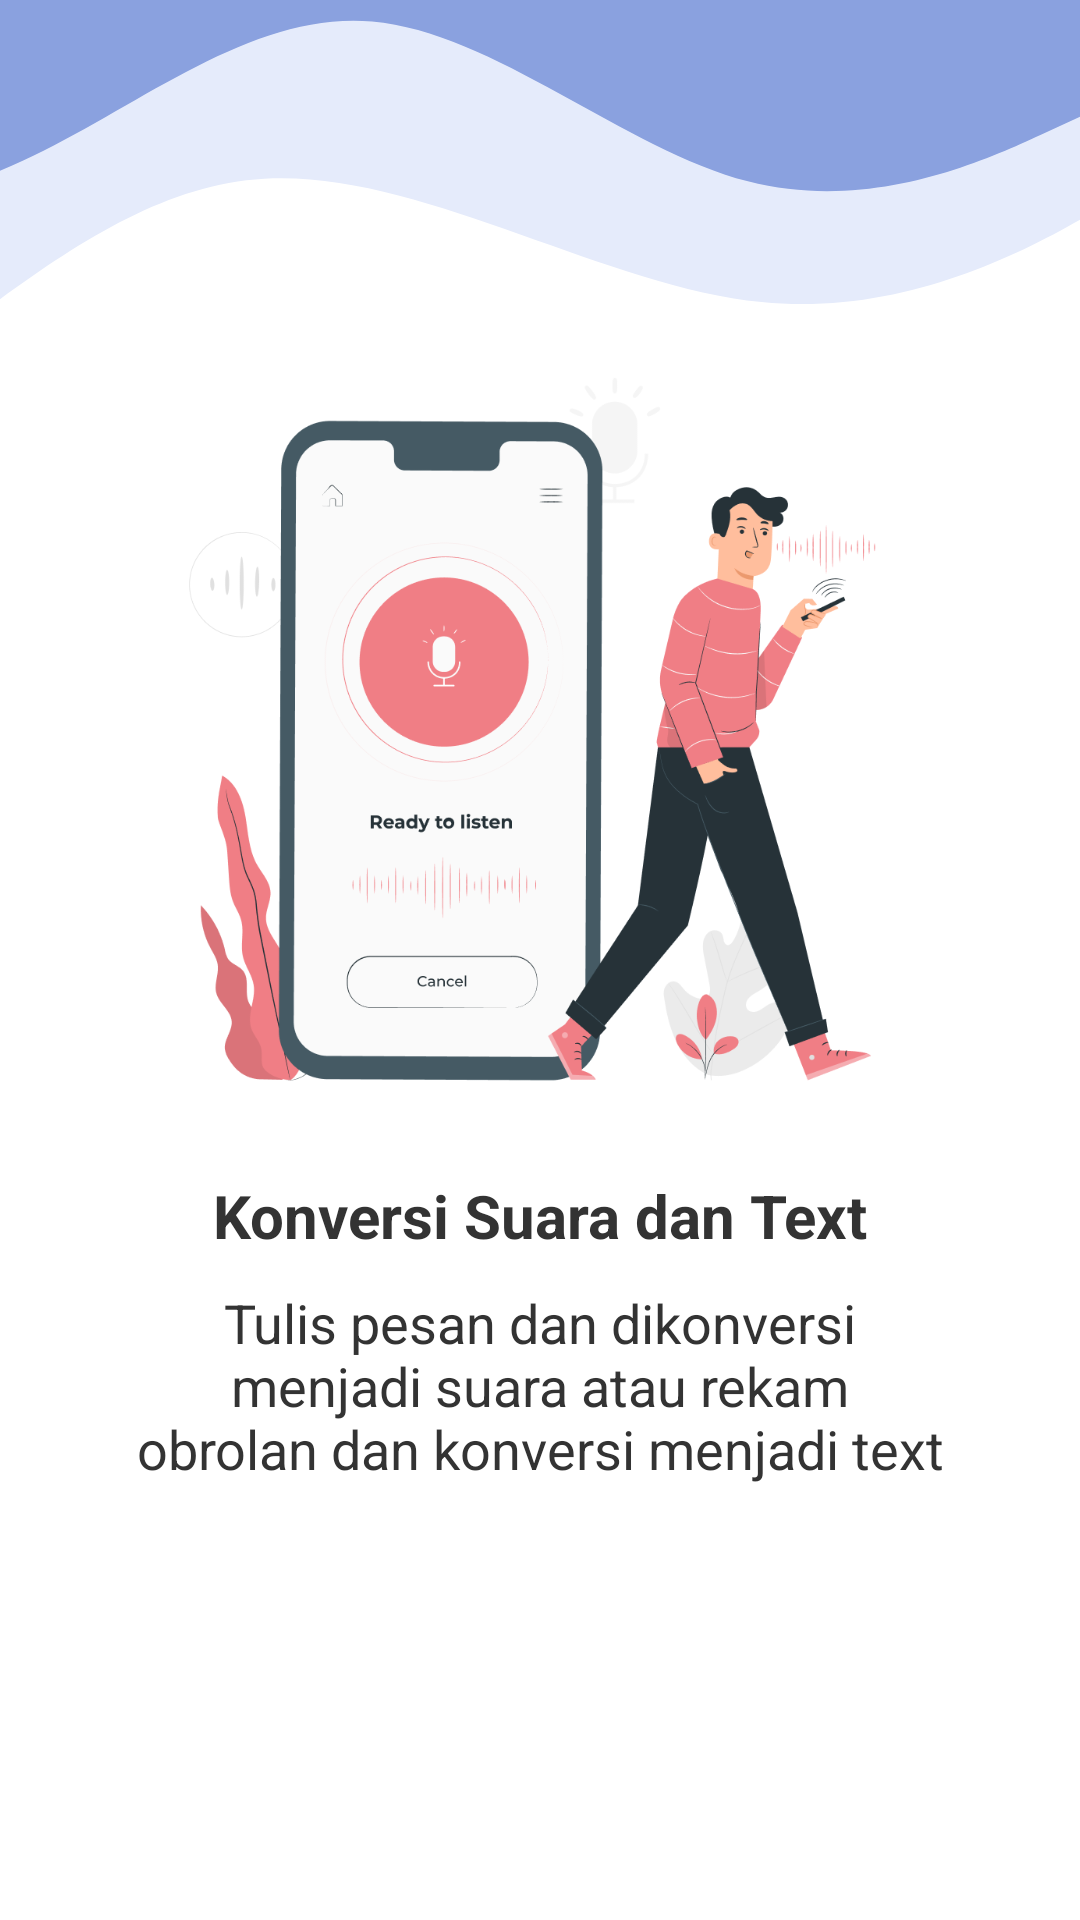

Android layout source for this screen:
<!-- AndroidManifest.xml: application theme Theme.Komunitas -->
<!-- res/layout/fragment_onboarding2.xml -->
<?xml version="1.0" encoding="utf-8"?>
<androidx.constraintlayout.widget.ConstraintLayout xmlns:android="http://schemas.android.com/apk/res/android"
    xmlns:app="http://schemas.android.com/apk/res-auto"
    xmlns:tools="http://schemas.android.com/tools"
    android:id="@+id/root_layout"
    android:layout_width="match_parent"
    android:layout_height="match_parent"
    android:background="?attr/colorOnPrimary"
    tools:context=".ui.onboarding.Onboarding2Fragment">

    <ImageView
        android:id="@+id/img_top"
        android:layout_width="match_parent"
        android:layout_height="wrap_content"
        android:adjustViewBounds="true"
        android:src="@drawable/header_onboarding2"
        app:layout_constraintTop_toTopOf="parent"
        app:layout_constraintStart_toStartOf="parent"
        app:layout_constraintEnd_toEndOf="parent"/>

    <ImageView
        android:id="@+id/img_bottom"
        android:layout_width="wrap_content"
        android:layout_height="wrap_content"
        android:layout_marginBottom="150dp"
        android:adjustViewBounds="true"
        android:paddingHorizontal="50dp"
        android:layout_centerHorizontal="true"
        android:src="@drawable/onboarding_2"
        app:layout_constraintTop_toTopOf="parent"
        app:layout_constraintStart_toStartOf="parent"
        app:layout_constraintEnd_toEndOf="parent"
        app:layout_constraintBottom_toBottomOf="parent"/>

    <LinearLayout
        android:layout_width="match_parent"
        android:layout_height="wrap_content"
        android:layout_alignParentBottom="true"
        android:layout_margin="45dp"
        android:orientation="vertical"
        app:layout_constraintBottom_toBottomOf="parent"
        app:layout_constraintStart_toStartOf="parent"
        app:layout_constraintEnd_toEndOf="parent">

        <TextView
            android:layout_width="match_parent"
            android:layout_height="wrap_content"
            android:layout_marginBottom="10dp"
            android:gravity="center"
            android:text="Konversi Suara dan Text"
            android:textColor="?attr/colorOnSecondary"
            android:textSize="20sp"
            android:textStyle="bold" />

        <TextView
            android:layout_width="match_parent"
            android:layout_height="wrap_content"
            android:layout_marginBottom="100dp"
            android:gravity="center"
            android:text="Tulis pesan dan dikonversi menjadi suara atau rekam obrolan dan konversi menjadi text"
            android:textColor="?attr/colorOnSecondary"
            android:textSize="18sp" />
    </LinearLayout>
</androidx.constraintlayout.widget.ConstraintLayout>
<!-- resources referenced by this layout -->
<resources>
  <!-- drawable header_onboarding2 (drawable) -->
  <vector xmlns:android="http://schemas.android.com/apk/res/android" xmlns:aapt="http://schemas.android.com/aapt"
      android:viewportWidth="360"
      android:viewportHeight="284"
      android:width="360dp"
      android:height="284dp">
      <path
          android:pathData="M398.469 49.8131L375.652 63.8736C352.835 77.9341 307.202 106.055 253.867 100.707C200.533 95.3596 139.496 56.5429 88.0871 59.5624C36.6777 62.5818 -5.10491 107.437 -50.7382 135.558C-96.3715 163.679 -145.855 175.066 -199.19 169.718C-252.525 164.37 -309.71 142.288 -338.303 131.247L-366.896 120.206L-390 19.7994L-365.258 14.1061C-340.516 8.41278 -291.032 -2.97385 -241.548 -14.3605C-192.064 -25.7471 -142.58 -37.1337 -93.096 -48.5203C-43.612 -59.907 5.87203 -71.2936 55.356 -82.6802C104.84 -94.0669 154.324 -105.453 203.808 -116.84C253.292 -128.227 302.776 -139.613 327.518 -145.307L352.26 -151L398.469 49.8131Z"
          android:fillType="evenOdd"
          android:fillColor="#E5EBFB" />
      <path
          android:pathData="M367.524 35.4365L348.25 44.3527C328.976 53.269 290.428 71.1016 249.312 60.4525C208.195 49.8034 164.51 10.6726 124.036 7.14391C83.5617 3.61521 46.2976 35.6886 7.74944 53.5212C-30.7988 71.3537 -70.6311 74.9454 -111.747 64.2963C-152.864 53.6472 -195.264 28.7573 -216.465 16.3123L-237.665 3.86736L-245.37 -81.5777L-225.454 -83.3735C-205.537 -85.1694 -165.705 -88.7611 -125.873 -92.3528C-86.0404 -95.9446 -46.2081 -99.5363 -6.37579 -103.128C33.4565 -106.72 73.2888 -110.311 113.121 -113.903C152.953 -117.495 192.786 -121.087 232.618 -124.678C272.45 -128.27 312.283 -131.862 332.199 -133.658L352.115 -135.454L367.524 35.4365Z"
          android:fillType="evenOdd"
          android:fillColor="#8AA1DF" />
  </vector>
  <!-- drawable onboarding_2: png bitmap (drawable, 91297 bytes) -->
  <style name="Theme.Komunitas" parent="Theme.MaterialComponents.DayNight.NoActionBar">
          
          <item name="colorPrimary">@color/blue</item>
          <item name="colorPrimaryVariant">@color/blue</item>
          <item name="colorOnPrimary">@color/white</item>
          
          <item name="colorSecondary">@color/softer_blue</item>
          <item name="colorSecondaryVariant">@color/softer_blue</item>
          <item name="colorOnSecondary">@color/black</item>
  
          <item name="colorAccent">@color/black</item>
          
          <item name="android:statusBarColor" tools:targetApi="l">?attr/colorPrimaryVariant</item>
          
      </style>
  <color name="blue">#425DA6</color>
  <color name="white">#FFFFFFFF</color>
  <color name="softer_blue">#E5EBFB</color>
  <color name="black">#333333</color>
</resources>
